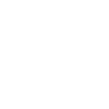
t = 0.00 s
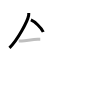
t = 2.25 s
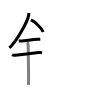
t = 4.50 s
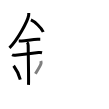
t = 6.50 s
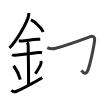
t = 8.75 s
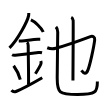
t = 11.00 s

The animated SVG that drew these frames (rendered in a browser with its animation timeline set to each time). Animation: 11 SMIL elements (animate=11); one cycle of 11.00 s.

<svg width="109px" height="109px" viewBox="0 0 px 109px" xmlns="http://www.w3.org/2000/svg" xmlns:xlink="http://www.w3.org/1999/xlink" xml:space="preserve" version="1.1"  baseProfile="full">
<path d="M28.75,12.99c0,0.89,0.05,1.59-0.15,2.66c-1.03,5.54-10.78,24.03-19.13,32.23" style="fill:none;stroke:black;stroke-width:3;opacity:0">
  <animate attributeType="CSS" attributeName="opacity" from="0" to="1" begin="0s" dur="1s" repeatCount="Indefinite" fill="freeze" />
</path>
<path d="M30.89,19.96C35,21.75,41.25,27.5,43.25,32" style="fill:none;stroke:black;stroke-width:3;opacity:0">
  <animate attributeType="CSS" attributeName="opacity" from="0" to="1" begin="1s" dur="1s" repeatCount="Indefinite" fill="freeze" />
</path>
<path d="M18.75,41c1.68,0,2.44,0.09,2.98,0.06c4.84-0.31,10.42-1.53,16.12-1.75c0.82-0.03,1-0.05,2.4-0.05" style="fill:none;stroke:black;stroke-width:3;opacity:0">
  <animate attributeType="CSS" attributeName="opacity" from="0" to="1" begin="2s" dur="1s" repeatCount="Indefinite" fill="freeze" />
</path>
<path d="M12.09,54.81c0.59,0.33,2.56,0.48,3.17,0.43c5.49-0.49,16.49-1.74,23.28-2.67c0.74-0.1,2.38-0.13,3.49,0.15" style="fill:none;stroke:black;stroke-width:3;opacity:0">
  <animate attributeType="CSS" attributeName="opacity" from="0" to="1" begin="3s" dur="1s" repeatCount="Indefinite" fill="freeze" />
</path>
<path d="M26.95,42.19c1.24,0.82,1.24,2.68,1.24,3.34c0,4.62,0.62,34.67,0.31,39.28" style="fill:none;stroke:black;stroke-width:3;opacity:0">
  <animate attributeType="CSS" attributeName="opacity" from="0" to="1" begin="4s" dur="1s" repeatCount="Indefinite" fill="freeze" />
</path>
<path d="M13.64,65.76c3.93,5.23,5.85,10.89,6.65,13.94" style="fill:none;stroke:black;stroke-width:3;opacity:0">
  <animate attributeType="CSS" attributeName="opacity" from="0" to="1" begin="5s" dur="1s" repeatCount="Indefinite" fill="freeze" />
</path>
<path d="M40.79,61.05c0.23,0.71,0.35,1.75,0.26,2.35c-0.23,1.54-2.8,5.86-5.63,10.38" style="fill:none;stroke:black;stroke-width:3;opacity:0">
  <animate attributeType="CSS" attributeName="opacity" from="0" to="1" begin="6s" dur="1s" repeatCount="Indefinite" fill="freeze" />
</path>
<path d="M11.5,90.25C13,92,14.92,91.93,16,91.5c1.25-0.5,13.25-6.25,26.25-13.75" style="fill:none;stroke:black;stroke-width:3;opacity:0">
  <animate attributeType="CSS" attributeName="opacity" from="0" to="1" begin="7s" dur="1s" repeatCount="Indefinite" fill="freeze" />
</path>
<path d="M47.25,47.74C50.5,49,53,49,55.79,48.26C64,46.09,84,39,90.36,36.61c2.64-0.99,4.64,0.64,4.33,3.32C93.86,47.15,90.04,64.6,88,69.86c-2,5.14-4.25,3.64-6.55,0.5" style="fill:none;stroke:black;stroke-width:3;opacity:0">
  <animate attributeType="CSS" attributeName="opacity" from="0" to="1" begin="8s" dur="1s" repeatCount="Indefinite" fill="freeze" />
</path>
<path d="M71.28,17.25c1.04,0.5,1.67,2.25,1.88,3.25s-0.21,53.75-0.21,60" style="fill:none;stroke:black;stroke-width:3;opacity:0">
  <animate attributeType="CSS" attributeName="opacity" from="0" to="1" begin="9s" dur="1s" repeatCount="Indefinite" fill="freeze" />
</path>
<path d="M55.96,26.87C57,28,57.73,30,57.73,31.97c0,6.86-0.53,38.04-0.53,46.28c0,14.51,1.8,16.26,20.34,16.26c18.21,0,19.85-2.25,19.85-13.07" style="fill:none;stroke:black;stroke-width:3;opacity:0">
  <animate attributeType="CSS" attributeName="opacity" from="0" to="1" begin="10s" dur="1s" repeatCount="Indefinite" fill="freeze" />
</path>
</svg>
